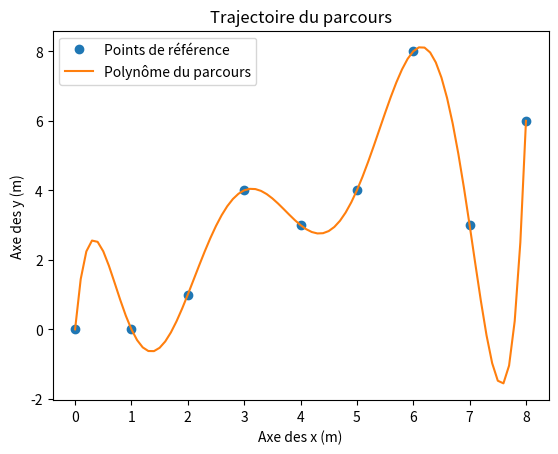

This figure's Python source:
## Calcul ta route!

##### Description #####
# Calcul de la trajectoire d'un parcours passant par des points
# de référence à l'aide d'un polynôme d'interpolation.

# Auteur: Daniel Lavallée, Mathieu Sévégny, Tristan Lafontaine, Émile Bois, Vincent Kilanowski
# Date: 2024-09-19

# Utilisation: Ajouter les points de référence X et Y et exécuter le script.

import numpy as np
import matplotlib.pyplot as plt

# Définition des points de référence (ajouter les points de référence ICI!)
X = np.array([0, 1, 2, 3, 4, 5, 6, 7, 8])
Y = np.array([0, 0, 1, 4, 3, 4, 8, 3, 6])

lenXY = len(X) if len(X) == len(Y) else 0   # Nombre de couples

X = X.reshape((lenXY, 1))       # Matrice X verticale
Y = Y.reshape((lenXY, 1))       # Matrice Y verticale


# Définition des phi (ex: phi_0 = X^0, phi_1 = X^1, ...)
phi = [X**i for i in range(lenXY)]


# Séparation des phi dans un tableau (phi_0, phi_1, phi_2, ...)
phi_list = []
[phi_list.append(phi[i]) for i in range(len(phi))]
    
print("\nLes valeurs de phi sont:\n")
for i in range(len(phi_list)):
    print("phi_", i, ": \n", phi_list[i], "\n", sep = "")


# Matrice P
P = np.hstack(phi_list)


# Matrice de coefficients A
A = np.linalg.inv(P) @ Y


# Coefficients a(i) de l'équation (ex: a0, a1, a2, ...)
coeff_list = []
[coeff_list.append(A[i]) for i in range(len(A))]

print("\nLes coefficient de A sont: \n")
for i in range(len(A)):
    print("a", i, ": ", A[i], sep = "")


# Équation de la trajectoire
dx = 0.1  # Incrément
x = np.arange(0, X.max() + dx, dx)  # Tableau de valeurs sur x


# Fonction du parcours
f = 0
f_print = ""        # String de l'équation
for i in range(len(A)):
    f += A[i] * x**i
    f_print += f"+ { coeff_list[i]} * x^{i} "

print("\n\nL'équation du polynôme est: \n\nf(x) = ", f_print)

# Affichage du parcours
plt.figure(1)
plt.plot(X, Y, 'o', label='Points de référence')
plt.plot(x, f, label='Polynôme du parcours')
plt.title("Trajectoire du parcours")
plt.xlabel("Axe des x (m)")
plt.ylabel("Axe des y (m)")
plt.legend()
plt.show()
